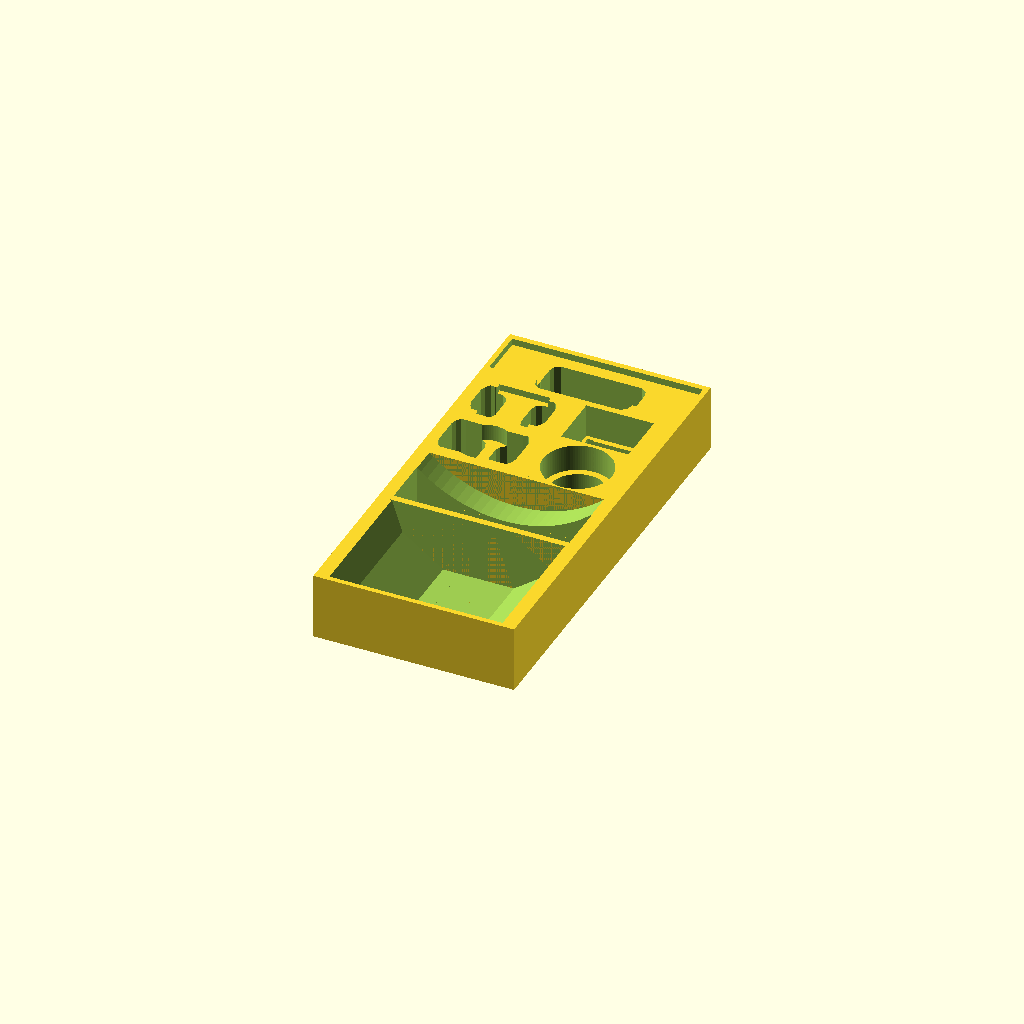
Cell 1: the model at its default parameters.
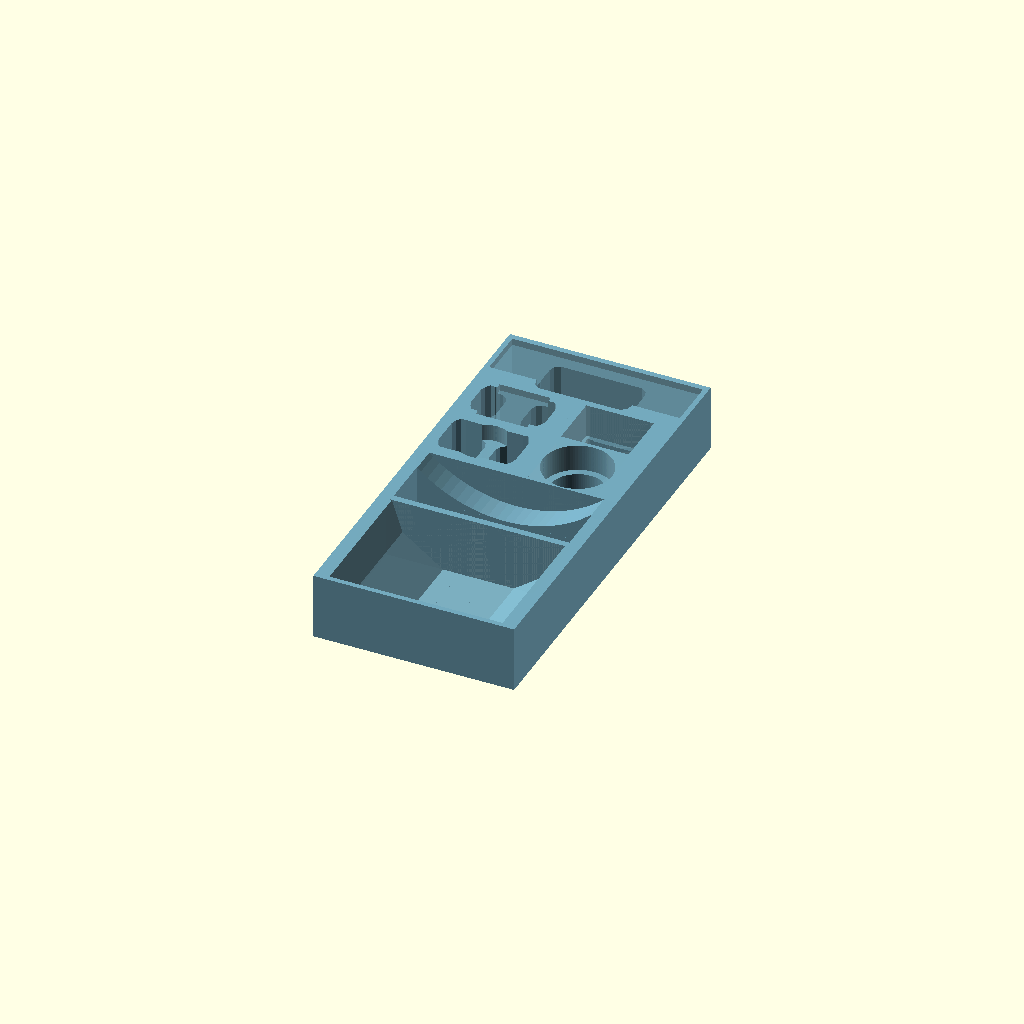
Cell 2 — g_b_visualization set to true, the other parameters unchanged.
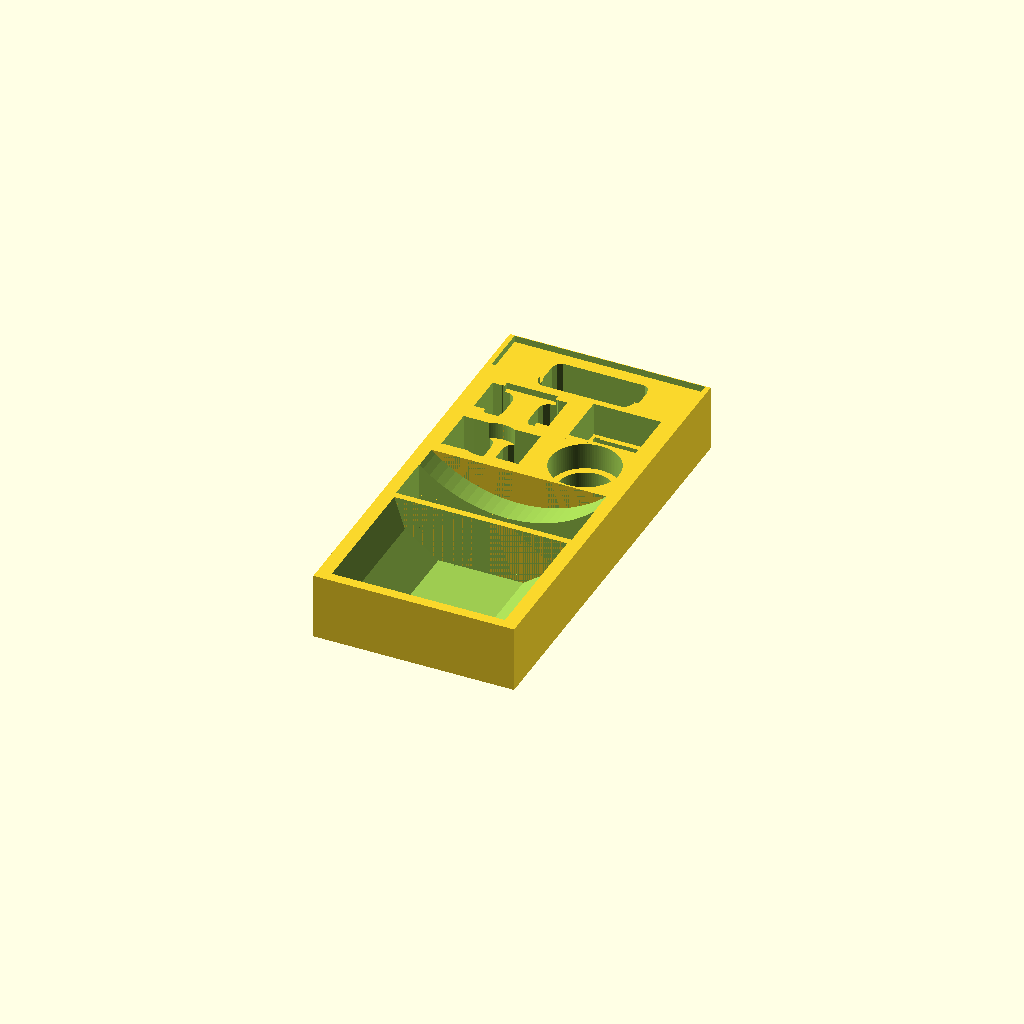
Cell 3 — g_wall_thickness set to 3, the other parameters unchanged.
All cells are drawn from one camera (rotation 55°, 0°, 25°, orthographic, colour scheme Cornfield), so only the parameter changes between them.
OpenSCAD source file inserts/games/blackout-hk/playerbox_internals.scad:
include <../../The-Boardgame-Insert-Toolkit.v2.45/boardgame_insert_toolkit_lib.2.scad>;

// determines whether lids are output.
g_b_print_lid = false;

// determines whether boxes are output.
g_b_print_box = true; 

// Focus on one box
g_isolated_print_box = ""; 

// Used to visualize how all of the boxes fit together. 
g_b_visualization = false;          
        
// this is the outer wall thickness. 
//Default = 1.5mm
g_wall_thickness = 1.5;

// The tolerance value is extra space put between planes of the lid and box that fit together.
// Increase the tolerance to loosen the fit and decrease it to tighten it.
//
// Note that the tolerance is applied exclusively to the lid.
// So if the lid is too tight or too loose, change this value ( up for looser fit, down for tighter fit ) and 
// you only need to reprint the lid.
// 
// The exception is the stackable box, where the bottom of the box is the lid of the box below,
// in which case the tolerance also affects that box bottom.
//
g_tolerance = 0.15;

// This adjusts the position of the lid detents downward. 
// The larger the value, the bigger the gap between the lid and the box.
g_tolerance_detents_pos = 0.1;

data =
[
	[   "simple box",
		[
			[ BOX_SIZE_XYZ, [60, 126, 20] ],
			[ BOX_STACKABLE_B, f ],
			[ BOX_NO_LID_B, true ],
			[ BOX_LID,
				[
					[ LID_PATTERN_RADIUS, 5],
					[ LID_PATTERN_THICKNESS, 1],
					[ LID_PATTERN_N1,               5 ],
					[ LID_PATTERN_N2,               10 ],
					[ LID_PATTERN_ANGLE,            60 ],
					[ LID_PATTERN_ROW_OFFSET,       10 ],
					[ LID_PATTERN_COL_OFFSET,       140 ],
					[ LID_PATTERN_THICKNESS,        0.6 ],
					[ LID_FIT_UNDER_B, f],
				],
					[ ENABLED_B, f ],
			],
			[ BOX_COMPONENT,
				[ // cubes
					[CMP_COMPARTMENT_SIZE_XYZ,  [ 55, 40, 20 ] ],
					[CMP_SHAPE, FILLET],
					[POSITION_XY, [CENTER,0]],
					[CMP_FILLET_RADIUS, 25],
				]
			],
			[ BOX_COMPONENT,
				[ // houses
					[CMP_COMPARTMENT_SIZE_XYZ,  [ 10.5*5, 14.7, 12 ] ],
					[POSITION_XY, [CENTER,42]],
					//[ CMP_CUTOUT_SIDES_4B, [ f, t, f, f ] ],
					//[ CMP_CUTOUT_WIDTH_PCT, 10.2*10 ],
					//[ CMP_CUTOUT_TYPE, EXTERIOR ],
					//[ CMP_CUTOUT_DEPTH_PCT, 0 ],
					//[ CMP_CUTOUT_HEIGHT_PCT, 50 ]
				]
			],
			[ BOX_COMPONENT,
				[  // House cutout
					[CMP_COMPARTMENT_SIZE_XYZ,  [ 10.6*7.4, 9.3, 10 ] ],
					[POSITION_XY, [CENTER,42+13.2]],
					[ CMP_SHAPE, ROUND ]
				]
			],
			[ BOX_COMPONENT,
				[ // Score token
					[ CMP_COMPARTMENT_SIZE_XYZ,  [ 16, 16, 5 ] ],
					[ POSITION_XY, [5.5,42+13+8+4.5] ],
					[ CMP_SHAPE, ROUND ],
					[ CMP_SHAPE_VERTICAL_B, t ],
					[ CMP_CUTOUT_SIDES_4B, [ f, f, t, t ] ],
					[ CMP_CUTOUT_WIDTH_PCT, 90 ],
					[ CMP_CUTOUT_DEPTH_PCT, 40 ],
				]
			],
			[ BOX_COMPONENT,
				[ // Coins
					[ CMP_COMPARTMENT_SIZE_XYZ,  [ 20.45, 20.45, 2*4 ] ],
					[ POSITION_XY, [31.5,42+13+8+2] ],
					[ CMP_SHAPE, ROUND ],
					[ CMP_SHAPE_VERTICAL_B, t ],
					[ CMP_CUTOUT_SIDES_4B, [ f, f, t, t ] ],
					[ CMP_CUTOUT_WIDTH_PCT, 80 ],
					[ CMP_CUTOUT_DEPTH_PCT, 30 ],
					[ CMP_CUTOUT_TYPE, INTERIOR ],
					[ CMP_CUTOUT_BOTTOM_B, true ],
				]
			],
			[ BOX_COMPONENT,
				[ // Trucks
					[ CMP_COMPARTMENT_SIZE_XYZ,  [ 20.2, 16.2, 2*5 ] ],
					[ POSITION_XY, [31.5,42+13+8+22+1.5]],
					[ CMP_CUTOUT_SIDES_4B, [ f, f, t, t ] ],
					[ CMP_CUTOUT_WIDTH_PCT, 85 ],
					[ CMP_CUTOUT_DEPTH_PCT, 5 ],
					[ CMP_CUTOUT_TYPE, INTERIOR ],
					[ CMP_CUTOUT_BOTTOM_B, true ],
				]
			],
			[ BOX_COMPONENT,
				[ // hand size
					[ CMP_COMPARTMENT_SIZE_XYZ,  [ 15.3, 15.3, 2 ] ],
					[ POSITION_XY, [6,42+13+8+22+1.5]],
					[ CMP_CUTOUT_SIDES_4B, [ f, f, t, t ] ],
					[ CMP_CUTOUT_WIDTH_PCT, 80 ],
				]
			],
			[ BOX_COMPONENT,
				[ // slot blocker
					[ CMP_COMPARTMENT_SIZE_XYZ,  [ 57, 14.8, 2 ] ],
					[ POSITION_XY, [CENTER,42+13+15+21+17] ],
					[ CMP_SHAPE_VERTICAL_B, t ],
					[ CMP_CUTOUT_SIDES_4B, [ t, f, f, f ] ],
					[ CMP_CUTOUT_DEPTH_PCT, 75 ]
				]
			],
		]
	],
];


MakeAll();
Parameter table extracted from the source (name, type, default, range or options):
g_b_print_lid: bool, default false
g_b_print_box: bool, default true
g_isolated_print_box: string, default ""
g_b_visualization: bool, default false
g_wall_thickness: number, default 1.5
g_tolerance: number, default 0.15
g_tolerance_detents_pos: number, default 0.1
